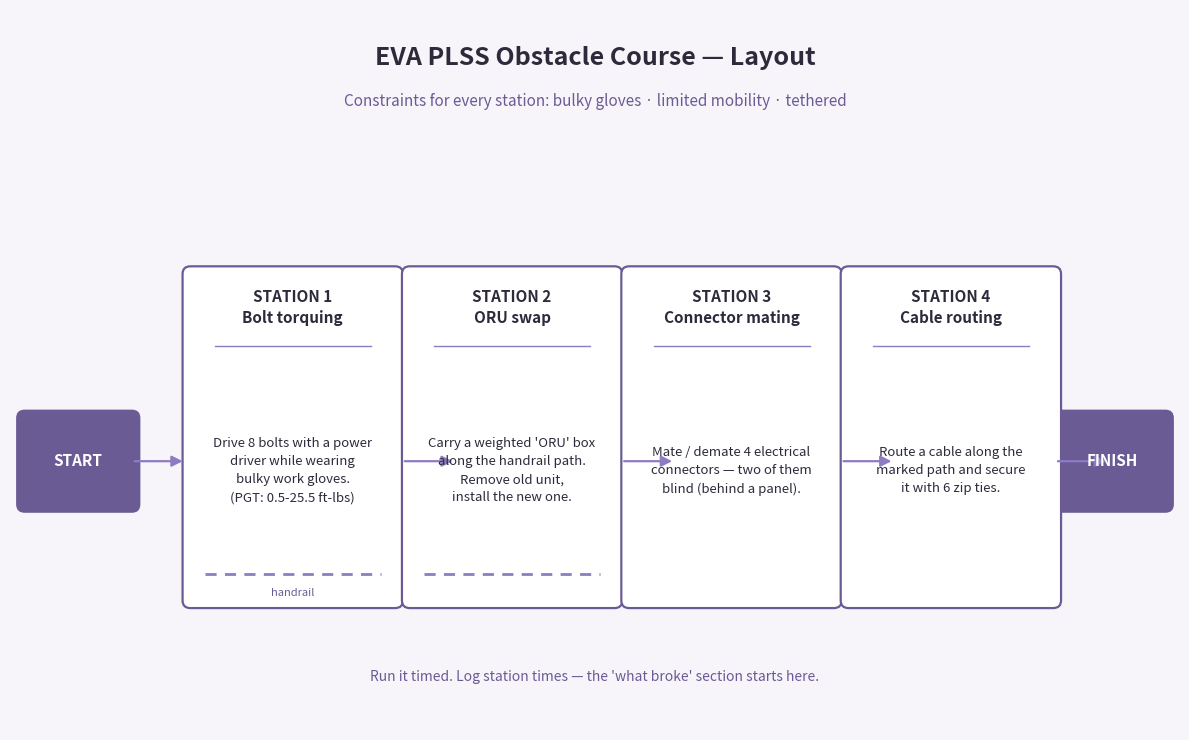

Python code for this plot: (Note: this script raises an exception after producing the figure.)
"""Top-down layout diagram for the EVA PLSS obstacle course.

Run: python3 course_layout.py
Output: ../demo/course-layout.png
"""
import matplotlib
matplotlib.use("Agg")
import matplotlib.pyplot as plt
from matplotlib.patches import FancyBboxPatch, FancyArrowPatch

FIG_W, FIG_H = 12, 7.5
BG = "#f7f5fa"
ACCENT = "#6b5b95"   # muted purple
DARK = "#2e2a3b"
LIGHT_BOX = "#ffffff"
ARROW = "#8e7cc3"

stations = [
    ("STATION 1\nBolt torquing",
     "Drive 8 bolts with a power\n"
     "driver while wearing\n"
     "bulky work gloves.\n"
     "(PGT: 0.5-25.5 ft-lbs)"),
    ("STATION 2\nORU swap",
     "Carry a weighted 'ORU' box\nalong the handrail path.\n"
     "Remove old unit,\ninstall the new one."),
    ("STATION 3\nConnector mating",
     "Mate / demate 4 electrical\nconnectors — two of them\nblind (behind a panel)."),
    ("STATION 4\nCable routing",
     "Route a cable along the\nmarked path and secure\nit with 6 zip ties."),
]

fig, ax = plt.subplots(figsize=(FIG_W, FIG_H))
fig.patch.set_facecolor(BG)
ax.set_facecolor(BG)
ax.set_xlim(0, 12)
ax.set_ylim(0, 7.5)
ax.axis("off")

ax.text(6, 7.0, "EVA PLSS Obstacle Course — Layout",
        ha="center", va="center", fontsize=18, weight="bold", color=DARK)
ax.text(6, 6.55, "Constraints for every station: bulky gloves · limited mobility · tethered",
        ha="center", va="center", fontsize=11, style="italic", color=ACCENT)

# Start / finish markers
for x, label in ((0.7, "START"), (11.3, "FINISH")):
    ax.add_patch(FancyBboxPatch((x - 0.55, 2.35), 1.1, 0.9,
                                boxstyle="round,pad=0.08",
                                facecolor=ACCENT, edgecolor=ACCENT))
    ax.text(x, 2.8, label, ha="center", va="center",
            fontsize=11, weight="bold", color="white")

# Station boxes
box_w, box_h = 2.1, 3.4
centers_x = [2.9, 5.15, 7.4, 9.65]
y0 = 1.35
for cx, (title, body) in zip(centers_x, stations):
    ax.add_patch(FancyBboxPatch((cx - box_w / 2, y0), box_w, box_h,
                                boxstyle="round,pad=0.08",
                                facecolor=LIGHT_BOX, edgecolor=ACCENT,
                                linewidth=1.6))
    ax.text(cx, y0 + box_h - 0.35, title, ha="center", va="center",
            fontsize=11, weight="bold", color=DARK, linespacing=1.4)
    ax.plot([cx - box_w / 2 + 0.25, cx + box_w / 2 - 0.25],
            [y0 + box_h - 0.75, y0 + box_h - 0.75],
            color=ARROW, linewidth=1)
    ax.text(cx, y0 + box_h / 2 - 0.35, body, ha="center", va="center",
            fontsize=9.5, color=DARK, linespacing=1.5)

# Handrail path hint for station 2 (dashed line through the box bottom)
ax.plot([2.9 - box_w / 2 + 0.15, 2.9 + box_w / 2 - 0.15],
        [y0 + 0.28, y0 + 0.28], color=ARROW, linewidth=2,
        linestyle=(0, (4, 3)))
ax.text(2.9, y0 + 0.08, "handrail", ha="center", va="center",
        fontsize=8, style="italic", color=ACCENT)
ax.plot([5.15 - box_w / 2 + 0.15, 5.15 + box_w / 2 - 0.15],
        [y0 + 0.28, y0 + 0.28], color=ARROW, linewidth=2,
        linestyle=(0, (4, 3)))

# Flow arrows between stations
arrow_xs = [1.25, 4.02, 6.27, 8.52, 10.72]
for ax_ in arrow_xs:
    ax.add_patch(FancyArrowPatch((ax_, 2.8), (ax_ + 0.55, 2.8),
                                 arrowstyle="-|>", mutation_scale=16,
                                 color=ARROW, linewidth=1.6))

ax.text(6, 0.55, "Run it timed. Log station times — the 'what broke' section starts here.",
        ha="center", va="center", fontsize=10, style="italic", color=ACCENT)

plt.tight_layout()
plt.savefig("../demo/course-layout.svg", facecolor=BG,
            bbox_inches="tight")
print("saved ../demo/course-layout.svg")
